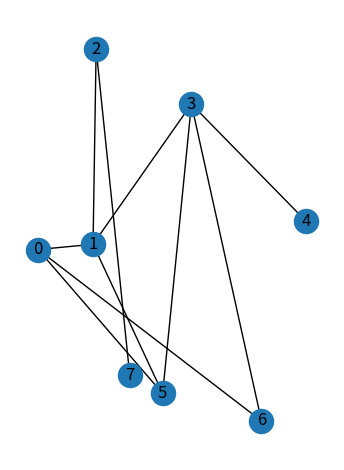

Recreate this plot in Python. (Note: this script raises an exception after producing the figure.)
# %%
import networkx as nx
import random
from itertools import combinations
import matplotlib.pyplot as plt
import numpy as np

# In the following script we are going to generate a random graph

## First, we generate 8 random nodes in the horizontal space (0,2) and vertical space (0,4)
random.seed(66)
pos = [(random.random() * 2.0, random.random() * 3.0) for _ in range(8)]

## Second, we create an edge list by a given probability.
edge_list = []
for node_pair in combinations(list(range(8)), 2):
    exist_prob = random.random()
    if exist_prob > 0.7:
        edge_list.append(node_pair)
    else:
        continue

## Now, we can create the graph based on the positions and edge list.

G = nx.from_edgelist(edge_list, create_using=nx.Graph)
fig, ax = plt.subplots()
nx.draw_networkx(G, pos=pos, with_labels=True, ax=ax)
plt.tight_layout()
ax.set_aspect("equal")  # set the equal scale of horizontal and vertical
ax.axis("off")  # remove the frame of the generated figure
plt.savefig(
    "/Users/xudongfan/Documents/Courses/CIE500-UrbanNetworks/slides/Unit4/examplegraph.jpg",
    dpi=300,
    bbox_inches="tight",
)


## We can use networkx to get the graph's adjacency matrix
def bmatrix(
    a,
):  # reference source: https://stackoverflow.com/questions/17129290/numpy-2d-and-1d-array-to-latex-bmatrix
    """Returns a LaTeX bmatrix

    :a: numpy array
    :returns: LaTeX bmatrix as a string
    """
    if len(a.shape) > 2:
        raise ValueError("bmatrix can at most display two dimensions")
    lines = str(a).replace("[", "").replace("]", "").splitlines()
    rv = [r"\begin{bmatrix}"]
    rv += ["  " + " & ".join(l.split()) + r"\\" for l in lines]
    rv += [r"\end{bmatrix}"]
    return "\n".join(rv)


A = nx.adjacency_matrix(G).toarray()

print(f"The latex version of adjacency matrix is \n {bmatrix(A)}")


# Now let's add a self-loop to the network

G.add_edge(4, 4)
G.add_edge(2, 2)


fig, ax = plt.subplots()
nx.draw_networkx(G, pos=pos, with_labels=True, ax=ax, arrowstyle="<|-", style="dashed")
plt.tight_layout()
ax.set_aspect("equal")  # set the equal scale of horizontal and vertical
ax.axis("off")  # remove the frame of the generated figure
plt.savefig(
    "/Users/xudongfan/Documents/Courses/CIE500-UrbanNetworks/slides/Unit4/examplegraph_selfloop.jpg",
    dpi=300,
    bbox_inches="tight",
)

# Finally, we can get the edgelist and adjancency matrix from Graph directly.

print(f"The adjancency matrix of G is \n {nx.adjacency_matrix(G).toarray()}")

print(f"The edge list of G is \n {nx.to_edgelist(G)}")
